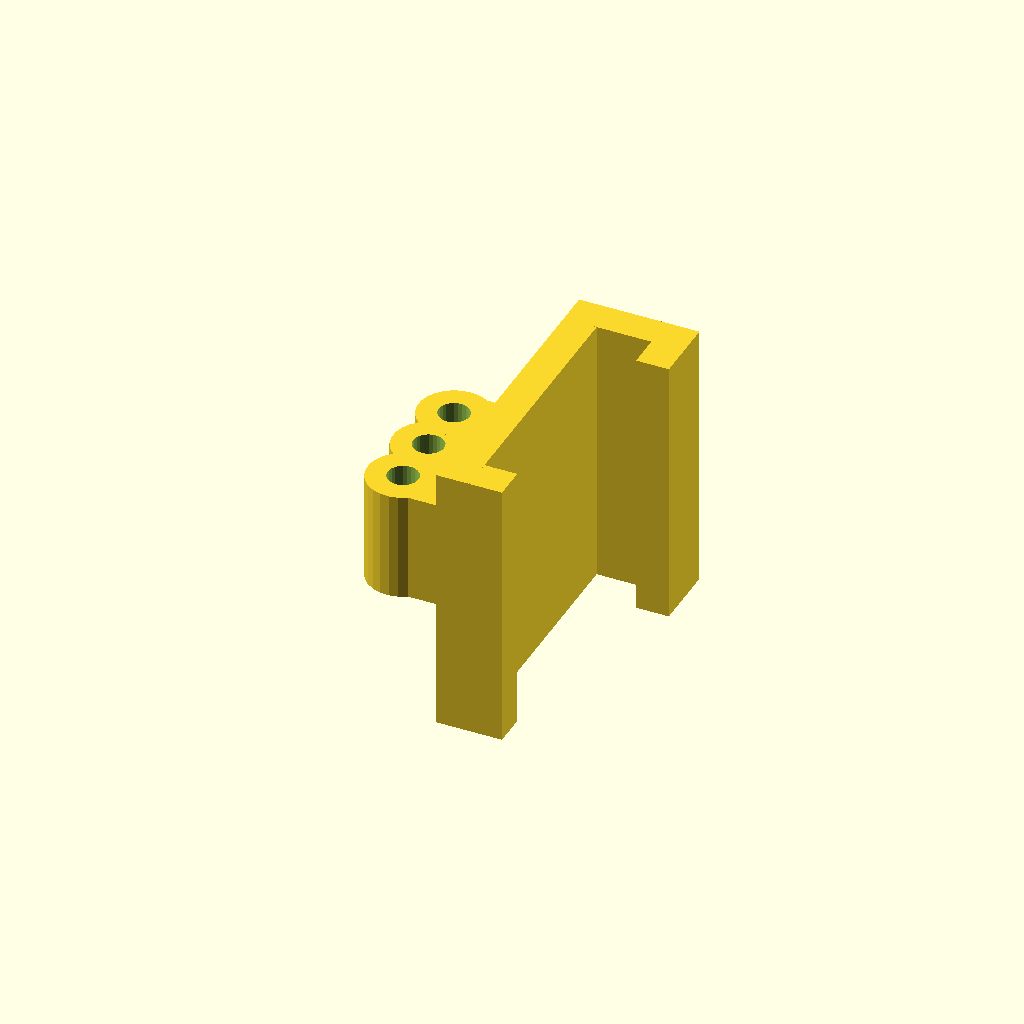
Cell 1: the model at its default parameters.
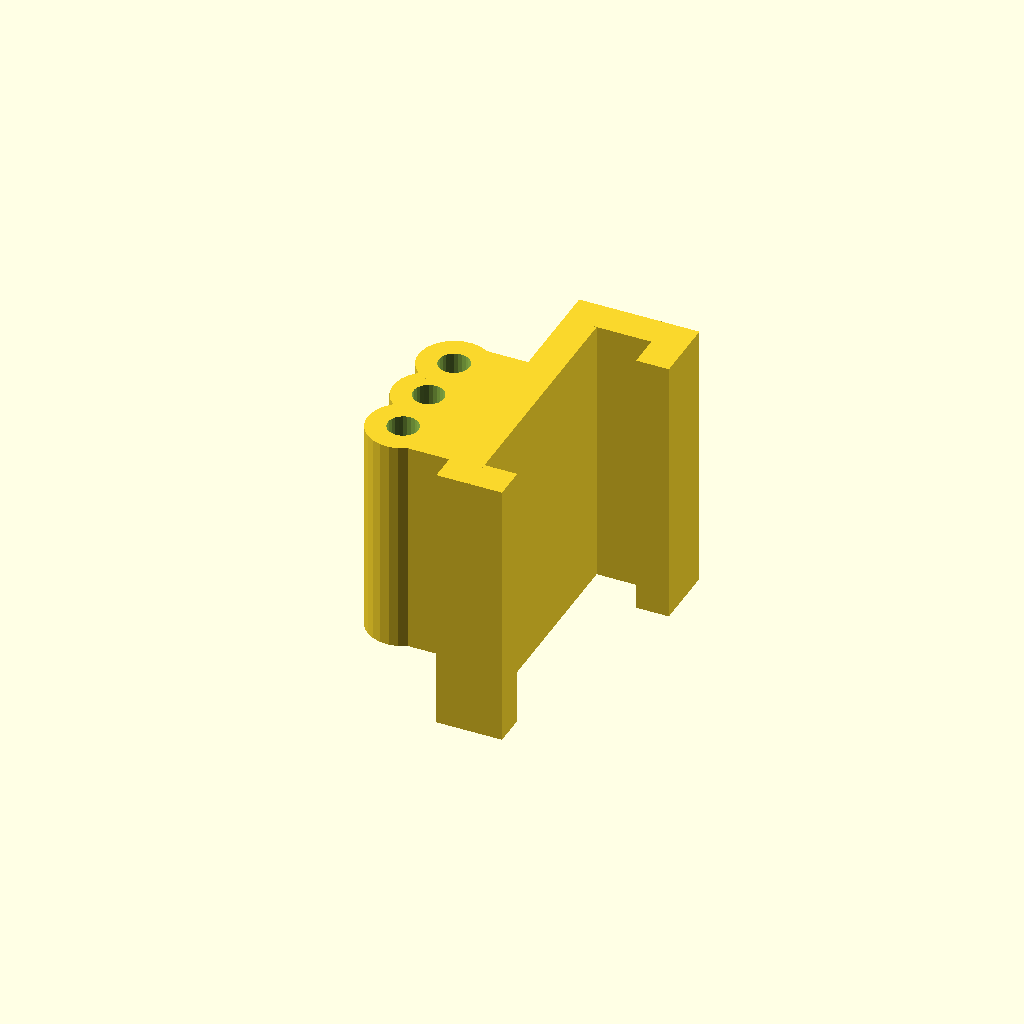
Cell 2: the same model with height = 20.
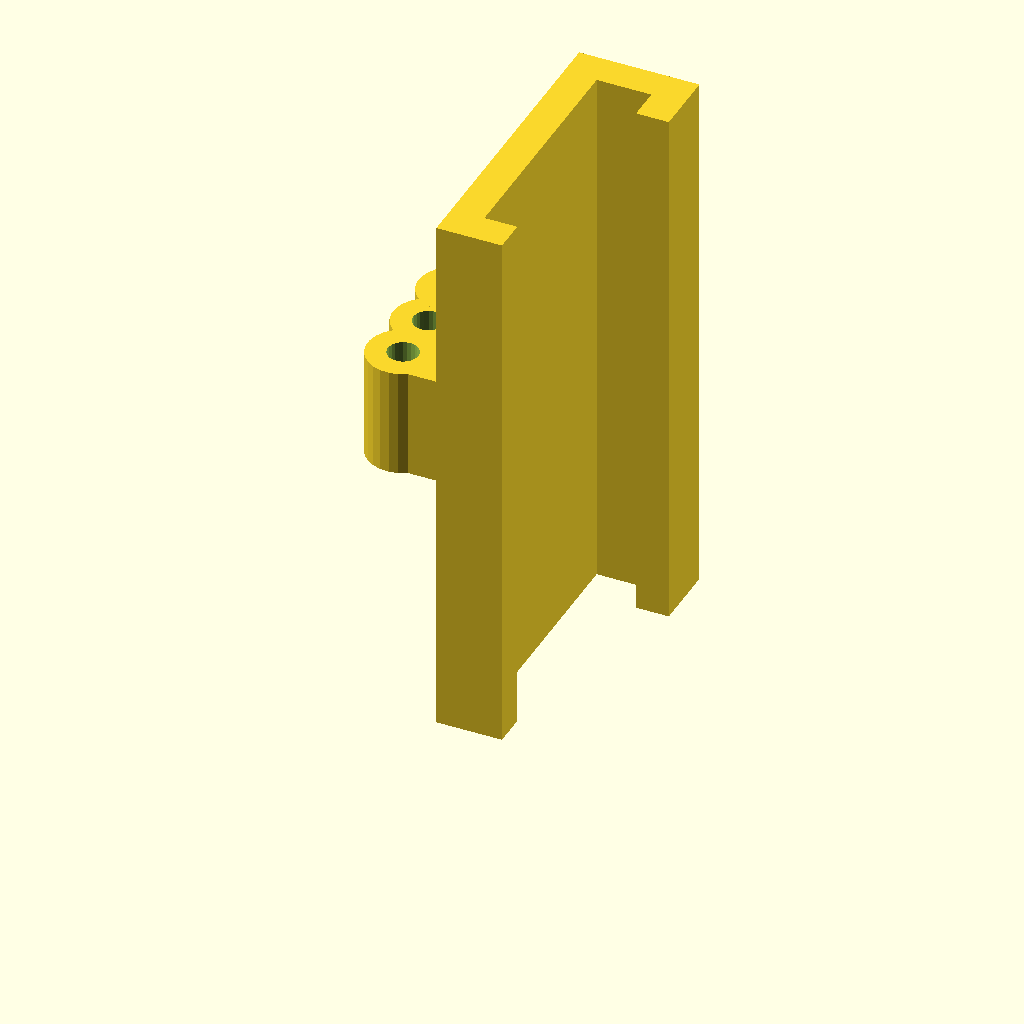
Cell 3: the same model with bodyHeight = 50.
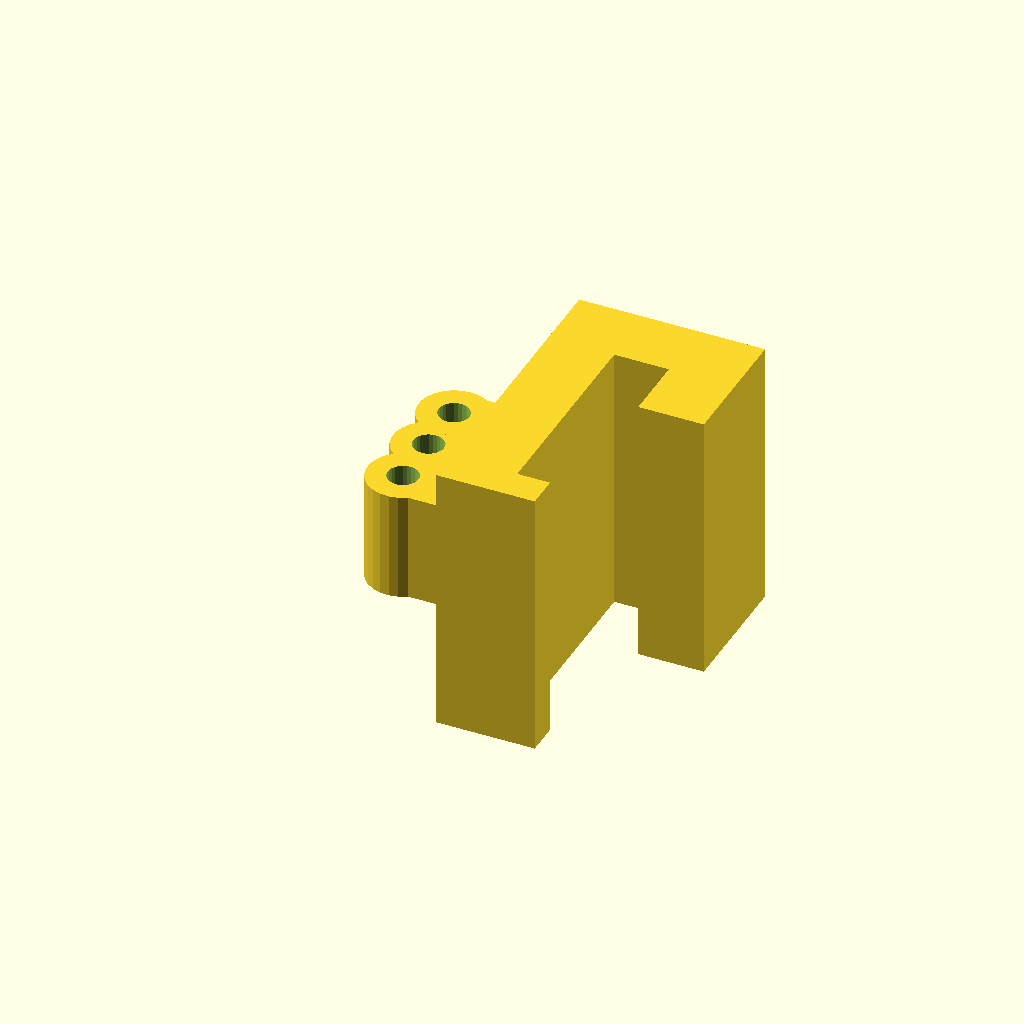
Cell 4: the same model with wallSize = 6.
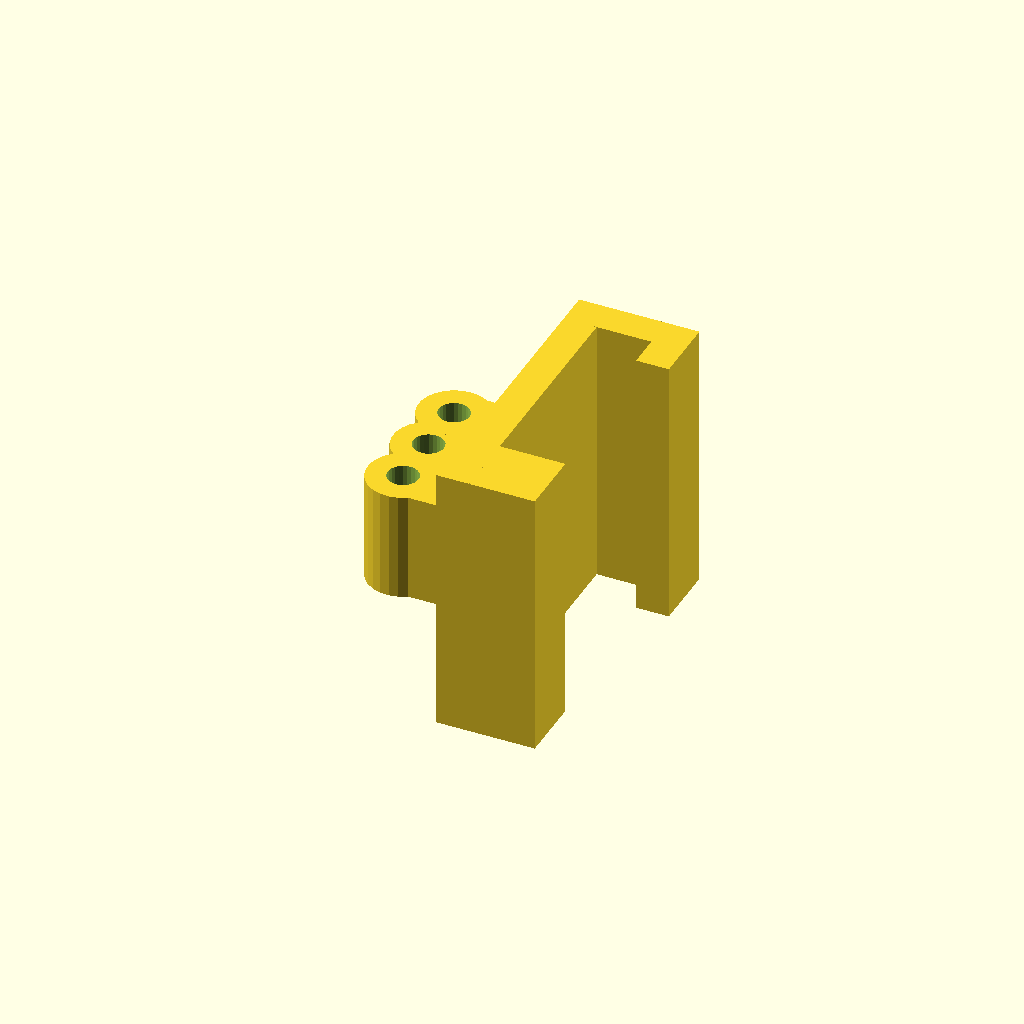
Cell 5: lipSize = 6 (everything else at default).
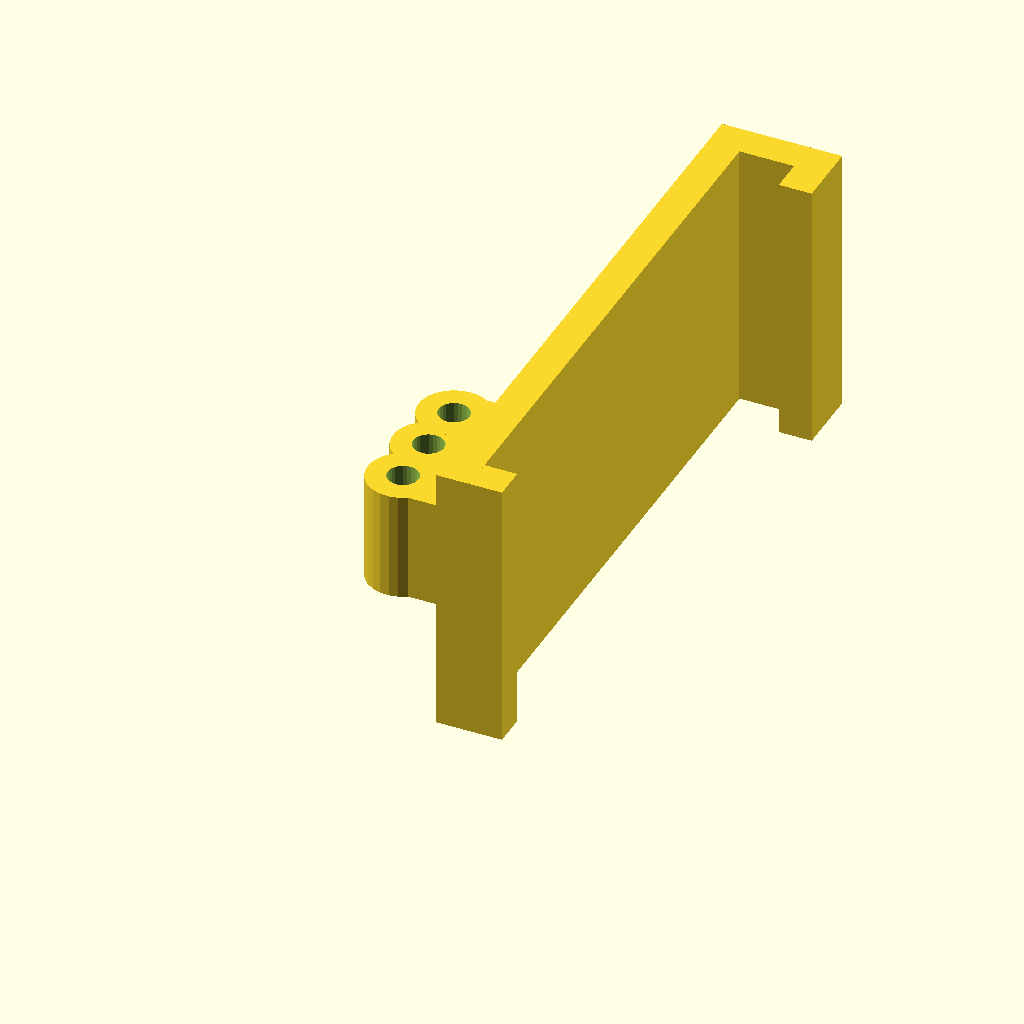
Cell 6: the same model with fullSize = 56.
One fixed orthographic camera (rotation 55°, 0°, 25°; colour scheme Cornfield) for every cell.
Source of the model, Webcam Holder/cam_holder.scad:
/*
 * Inspired by the "TinyBoy / Fabrikator mini Cam holder"
 * by "andy_a":
 * http://www.thingiverse.com/thing:1434698
 *
 * Created by:
 * Thomas Buck <xythobuz@xythobuz.de> in April 2016
 *
 * Licensed under the Creative Commons - Attribution - Share alike license.
 */

// -----------------------------------------------------------

height = 10;
bodyHeight = 25;
wallSize = 3;
lipSize = 3;
fullSize = 28;
gap = 5;
screwInner = 2.8;
screwOuter = 6.5;

$fn = 25;

// -----------------------------------------------------------

module screw() {
    difference() {
        cylinder(d = screwOuter, h = height);
        translate([0, 0, -1])
            cylinder(d = screwInner, h = height + 2);
    }
}

// -----------------------------------------------------------

// lower body
cube([wallSize, fullSize - wallSize, bodyHeight]);

// upper border
translate([0, fullSize - wallSize, 0])
    cube([(2 * wallSize) + gap, wallSize, bodyHeight]);

// upper lip
translate([wallSize + gap, fullSize - (2 * wallSize), 0])
    cube([wallSize, wallSize, bodyHeight]);

// lower border
translate([wallSize, 0, 0])
    cube([lipSize, lipSize, bodyHeight]);

//translate([-7, 3.5, (bodyHeight - height) / 2])
    //screw();

translate([-7, 8.5, (bodyHeight - height) / 2])
    screw();

translate([-7, 13.5, (bodyHeight - height) / 2])
    screw();

translate([-7, 18.5, (bodyHeight - height) / 2])
    screw();

//translate([-7, 23.5, (bodyHeight - height) / 2])
    //screw();

translate([-5.5, 5.75, (bodyHeight - height) / 2])
    cube([5.5, 15.5, height]);
Customizer parameters (derived from the source; name, type, default, range or options):
height: number, default 10
bodyHeight: number, default 25
wallSize: number, default 3
lipSize: number, default 3
fullSize: number, default 28
gap: number, default 5
screwInner: number, default 2.8
screwOuter: number, default 6.5
